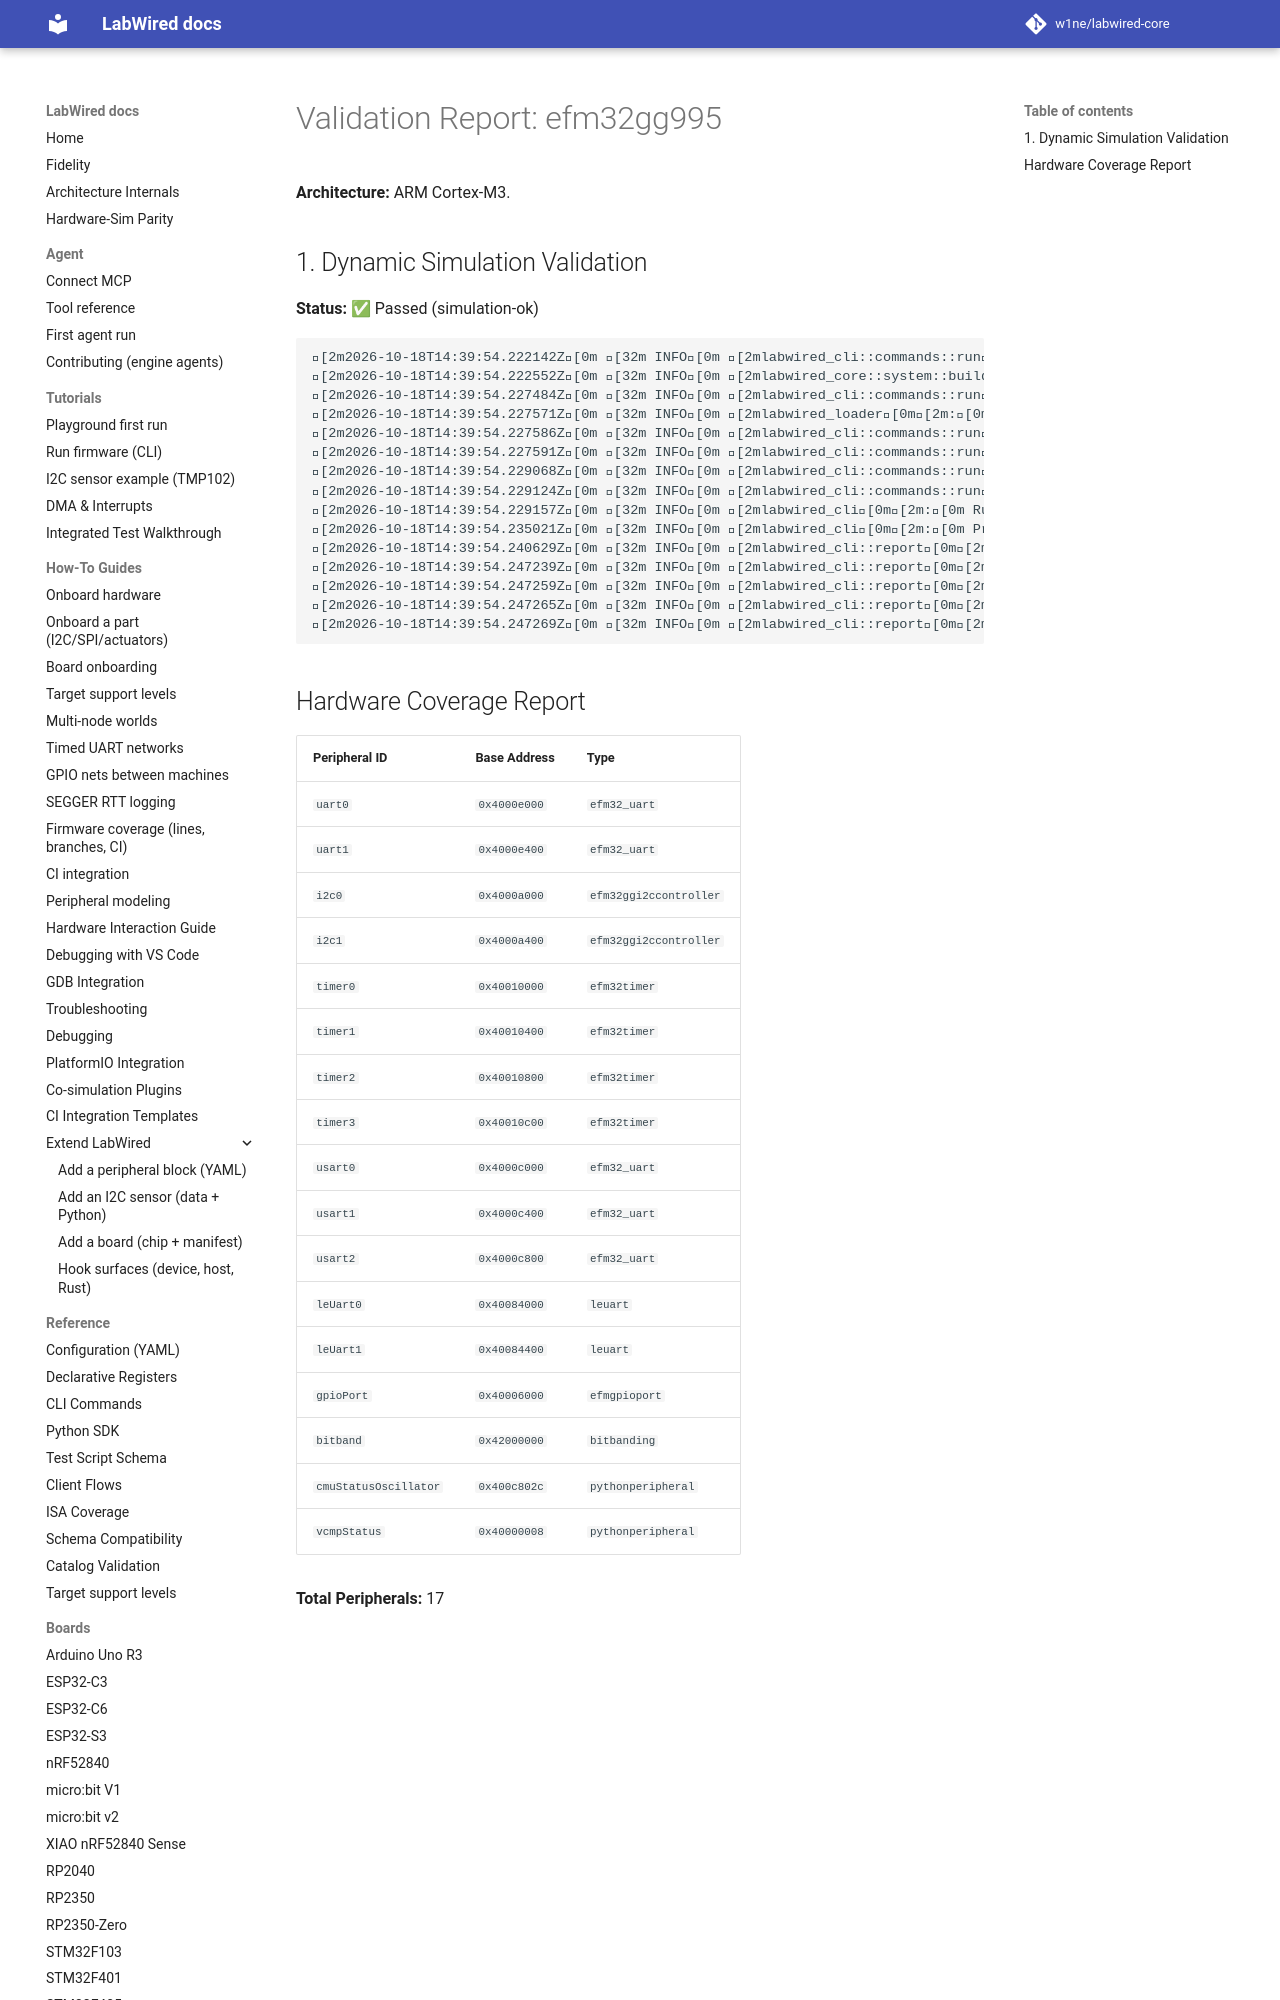

repository: MbedLabs/labwired-core · page: boards/efm32gg995/index.html · generator: mkdocs

# Validation Report: efm32gg995

**Architecture:** ARM Cortex-M3.

## 1. Dynamic Simulation Validation
**Status:** ✅ Passed (simulation-ok)

```text
[2m2026-10-18T14:39:54.222142Z[0m [32m INFO[0m [2mlabwired_cli::commands::run[0m[2m:[0m Starting LabWired Simulator
[2m2026-10-18T14:39:54.222552Z[0m [32m INFO[0m [2mlabwired_core::system::builder[0m[2m:[0m Loading chip descriptor: ../../chips/onboarding/efm32gg995.yaml
[2m2026-10-18T14:39:54.227484Z[0m [32m INFO[0m [2mlabwired_cli::commands::run[0m[2m:[0m Loading firmware: "/home/andrii/Projects/labwired-renode/core/tests/fixtures/uart-ok-thumbv7m.elf"
[2m2026-10-18T14:39:54.227571Z[0m [32m INFO[0m [2mlabwired_loader[0m[2m:[0m ELF Entry Point: 0x401
[2m2026-10-18T14:39:54.227586Z[0m [32m INFO[0m [2mlabwired_cli::commands::run[0m[2m:[0m Firmware Loaded Successfully!
[2m2026-10-18T14:39:54.227591Z[0m [32m INFO[0m [2mlabwired_cli::commands::run[0m[2m:[0m Entry Point: 0x401
[2m2026-10-18T14:39:54.229068Z[0m [32m INFO[0m [2mlabwired_cli::commands::run[0m[2m:[0m Starting Simulation (ARM Cortex-M)...
[2m2026-10-18T14:39:54.229124Z[0m [32m INFO[0m [2mlabwired_cli::commands::run[0m[2m:[0m Initial PC: 0x400, SP: 0x20020000
[2m2026-10-18T14:39:54.229157Z[0m [32m INFO[0m [2mlabwired_cli[0m[2m:[0m Runnin
